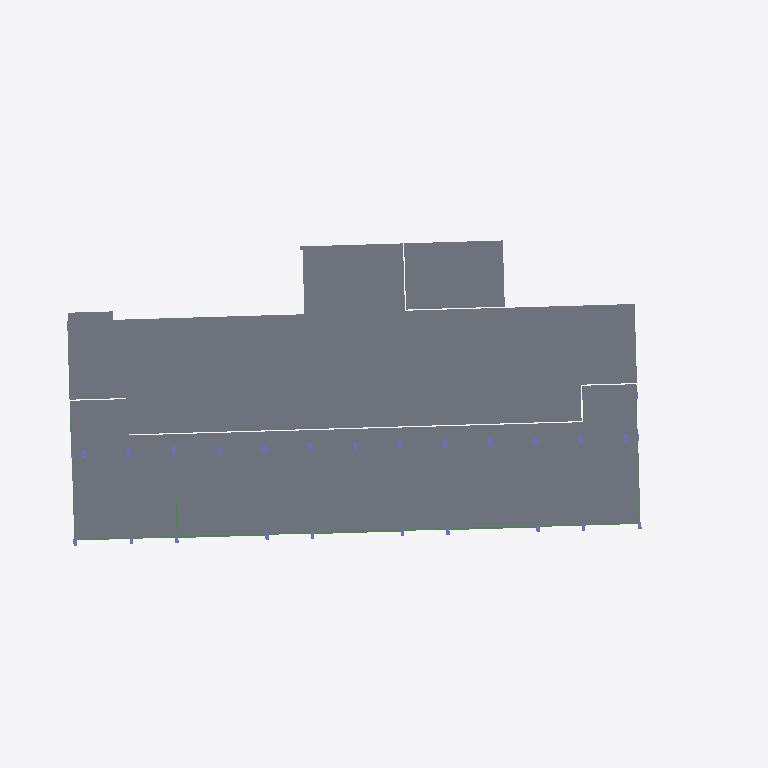
Plan cut of the same IFC building model at storey 'LANTAI ATAP DAK' (level 16.00 m, cut at 17.40 m), seen from above with north up, elements coloured by IFC class: 29 slabs (grey), 14 beams (green), 13 columns (violet). Cut surfaces are drawn darker.
Extent 62.9 m × 30.1 m × 26.8 m (x, y, z). Storeys (6): -0.6 at -0.55 m; L1 at 0.00 m; L2 at 4.00 m; L3 at 8.00 m; L4 at 12.00 m; LANTAI ATAP DAK at 16.00 m. Elements (980): 511 IfcBeam, 217 IfcSlab, 180 IfcColumn, 72 IfcWall.

HEADER;
FILE_DESCRIPTION(('ViewDefinition [ReferenceView_V1.2]','RevitIdentifiers [ContentGUID: 4aa36181-1fc0-4923-8146-0313a9c5b048, VersionGUID: 7f145121-4adf-408e-8ff3-d05b047e0106, NumberOfSaves: 67]','CoordinateReference [CoordinateBase: Shared Coordinates]','ExchangeRequirement [Structural]'),'2;1');
FILE_NAME('STR-D.ifc','2026-06-04T09:15:33+07:00',(''),(''),'ODA SDAI 25.12','Autodesk - Revit 26.4.0.32 (ENU) - 26.4.0.32','');
FILE_SCHEMA(('IFC4'));
ENDSEC;
DATA;
#18=IFCPROJECT('1Aes617y198u560nDMEa_u',#6,'Project Number',$,$,'Project Name','Project Status',(#13),#42383);
#51=IFCSITE('1Aes617y198u560nDMEa_w',#6,'Default',$,$,#50,$,$,.ELEMENT.,(42,21,31,401672),(-71,-3,-24,-345703),0.0,$,$);
#22=IFCBUILDING('1Aes617y198u560nDMEa_v',#6,'Building Name',$,$,#21,$,'Building Name',.ELEMENT.,$,$,#19);
#26=IFCBUILDINGSTOREY('1b4_KTxzXCYv6Q4ZSQDtu4',#6,'-0.6',$,$,#25,$,'-0.6',.ELEMENT.,-550.0);
#29=IFCBUILDINGSTOREY('2JF4e6axWHqu3u0C1FZlmi',#6,'L1',$,$,#28,$,'L1',.ELEMENT.,0.0);
#33=IFCBUILDINGSTOREY('1ZGO8hrFCHqw0v0026FpFv',#6,'L2',$,$,#32,$,'L2',.ELEMENT.,4000.0000000000005);
#37=IFCBUILDINGSTOREY('18piWbGH9DLe17ItTOkkuV',#6,'L3',$,$,#36,$,'L3',.ELEMENT.,8000.000000000001);
#41=IFCBUILDINGSTOREY('18piWbGH9DLe17ItTOkkvU',#6,'L4',$,$,#40,$,'L4',.ELEMENT.,12000.0);
#45=IFCBUILDINGSTOREY('18piWbGH9DLe17ItTOkkvN',#6,'LANTAI ATAP DAK',$,$,#44,$,'LANTAI ATAP DAK',.ELEMENT.,16000.000000000002);
#22928=IFCSLAB('2v3RJ3sYz5gwckmhPUyFbr',#6,'Floor:Plat Existing:1690199',$,$,#22915,#22927,'1690199',.FLOOR.);
#22734=IFCSLAB('3CfKp5aoX4EAjtBlhSbZxp',#6,'Floor:S1:1686783',$,$,#22721,#22733,'1686783',.FLOOR.);
#22000=IFCSLAB('3CfKp5aoX4EAjtBlhSbZvB',#6,'Floor:S1:1686599',$,$,#21987,#21999,'1686599',.FLOOR.);
#40711=IFCSLAB('1teVvQk8b84wCwpp3z4EyT',#6,'Floor:S1:1747700',$,$,#40698,#40710,'1747700',.FLOOR.);
#22766=IFCSLAB('3CfKp5aoX4EAjtBlhSbZy5',#6,'Floor:S1:1686793',$,$,#22753,#22765,'1686793',.FLOOR.);
#22672=IFCSLAB('3CfKp5aoX4EAjtBlhSbZxZ',#6,'Floor:S1:1686767',$,$,#22659,#22671,'1686767',.FLOOR.);
#22352=IFCSLAB('3CfKp5aoX4EAjtBlhSbZwJ',#6,'Floor:S1:1686687',$,$,#22339,#22351,'1686687',.FLOOR.);
#22544=IFCSLAB('3CfKp5aoX4EAjtBlhSbZx3',#6,'Floor:S1:1686735',$,$,#22531,#22543,'1686735',.FLOOR.);
#22128=IFCSLAB('3CfKp5aoX4EAjtBlhSbZvh',#6,'Floor:S1:1686631',$,$,#22115,#22127,'1686631',.FLOOR.);
#22192=IFCSLAB('3CfKp5aoX4EAjtBlhSbZvx',#6,'Floor:S1:1686647',$,$,#22179,#22191,'1686647',.FLOOR.);
#22320=IFCSLAB('3CfKp5aoX4EAjtBlhSbZwR',#6,'Floor:S1:1686679',$,$,#22307,#22319,'1686679',.FLOOR.);
#22512=IFCSLAB('3CfKp5aoX4EAjtBlhSbZxB',#6,'Floor:S1:1686727',$,$,#22499,#22511,'1686727',.FLOOR.);
#22448=IFCSLAB('3CfKp5aoX4EAjtBlhSbZwx',#6,'Floor:S1:1686711',$,$,#22435,#22447,'1686711',.FLOOR.);
#22640=IFCSLAB('3CfKp5aoX4EAjtBlhSbZxh',#6,'Floor:S1:1686759',$,$,#22627,#22639,'1686759',.FLOOR.);
#22224=IFCSLAB('3CfKp5aoX4EAjtBlhSbZvp',#6,'Floor:S1:1686655',$,$,#22211,#22223,'1686655',.FLOOR.);
#22064=IFCSLAB('3CfKp5aoX4EAjtBlhSbZvR',#6,'Floor:S1:1686615',$,$,#22051,#22063,'1686615',.FLOOR.);
#22032=IFCSLAB('3CfKp5aoX4EAjtBlhSbZv3',#6,'Floor:S1:1686607',$,$,#22019,#22031,'1686607',.FLOOR.);
#40679=IFCSLAB('1teVvQk8b84wCwpp3z4Ey5',#6,'Floor:S1:1747692',$,$,#40666,#40678,'1747692',.FLOOR.);
#22416=IFCSLAB('3CfKp5aoX4EAjtBlhSbZwZ',#6,'Floor:S1:1686703',$,$,#22403,#22415,'1686703',.FLOOR.);
#22608=IFCSLAB('3CfKp5aoX4EAjtBlhSbZxJ',#6,'Floor:S1:1686751',$,$,#22595,#22607,'1686751',.FLOOR.);
#22256=IFCSLAB('3CfKp5aoX4EAjtBlhSbZwB',#6,'Floor:S1:1686663',$,$,#22243,#22255,'1686663',.FLOOR.);
#22096=IFCSLAB('3CfKp5aoX4EAjtBlhSbZvJ',#6,'Floor:S1:1686623',$,$,#22083,#22095,'1686623',.FLOOR.);
#22480=IFCSLAB('3CfKp5aoX4EAjtBlhSbZwp',#6,'Floor:S1:1686719',$,$,#22467,#22479,'1686719',.FLOOR.);
#22384=IFCSLAB('3CfKp5aoX4EAjtBlhSbZwh',#6,'Floor:S1:1686695',$,$,#22371,#22383,'1686695',.FLOOR.);
#22576=IFCSLAB('3CfKp5aoX4EAjtBlhSbZxR',#6,'Floor:S1:1686743',$,$,#22563,#22575,'1686743',.FLOOR.);
#22288=IFCSLAB('3CfKp5aoX4EAjtBlhSbZw3',#6,'Floor:S1:1686671',$,$,#22275,#22287,'1686671',.FLOOR.);
#22702=IFCSLAB('3CfKp5aoX4EAjtBlhSbZxx',#6,'Floor:S1:1686775',$,$,#22689,#22701,'1686775',.FLOOR.);
#22160=IFCSLAB('3CfKp5aoX4EAjtBlhSbZvZ',#6,'Floor:S1:1686639',$,$,#22147,#22159,'1686639',.FLOOR.);
#40743=IFCSLAB('1teVvQk8b84wCwpp3z4EyL',#6,'Floor:S1:1747708',$,$,#40730,#40742,'1747708',.FLOOR.);
#21589=IFCBEAM('3CfKp5aoX4EAjtBlhSbZum',#6,'Concrete-Rectangular Beam:G1:1686588',$,$,#21588,#21585,'1686588',.BEAM.);
#21516=IFCBEAM('3CfKp5aoX4EAjtBlhSbZut',#6,'Concrete-Rectangular Beam:G1:1686587',$,$,#21515,#21512,'1686587',.BEAM.);
#21658=IFCBEAM('3CfKp5aoX4EAjtBlhSbZun',#6,'Concrete-Rectangular Beam:G1:1686589',$,$,#21657,#21654,'1686589',.BEAM.);
#19315=IFCBEAM('3CfKp5aoX4EAjtBlhSbZu1',#6,'Concrete-Rectangular Beam:G3:1686541',$,$,#19314,#19311,'1686541',.BEAM.);
#18821=IFCBEAM('3CfKp5aoX4EAjtBlhSbZu8',#6,'Concrete-Rectangular Beam:G2:1686532',$,$,#18820,#18817,'1686532',.BEAM.);
#19110=IFCBEAM('3CfKp5aoX4EAjtBlhSbZu5',#6,'Concrete-Rectangular Beam:G2:1686537',$,$,#19109,#19106,'1686537',.BEAM.);
#19384=IFCBEAM('3CfKp5aoX4EAjtBlhSbZu2',#6,'Concrete-Rectangular Beam:G3:1686542',$,$,#19383,#19380,'1686542',.BEAM.);
#19480=IFCBEAM('3CfKp5aoX4EAjtBlhSbZuS',#6,'Concrete-Rectangular Beam:G4:1686544',$,$,#19479,#19476,'1686544',.BEAM.);
#18864=IFCBEAM('3CfKp5aoX4EAjtBlhSbZu9',#6,'Concrete-Rectangular Beam:G2:1686533',$,$,#18863,#18860,'1686533',.BEAM.);
#18934=IFCBEAM('3CfKp5aoX4EAjtBlhSbZuA',#6,'Concrete-Rectangular Beam:G2:1686534',$,$,#18933,#18930,'1686534',.BEAM.);
#19003=IFCBEAM('3CfKp5aoX4EAjtBlhSbZuB',#6,'Concrete-Rectangular Beam:G2:1686535',$,$,#19002,#18999,'1686535',.BEAM.);
#19070=IFCBEAM('3CfKp5aoX4EAjtBlhSbZu4',#6,'Concrete-Rectangular Beam:G2:1686536',$,$,#19069,#19066,'1686536',.BEAM.);
#18582=IFCBEAM('3CfKp5aoX4EAjtBlhSbZdp',#6,'Concrete-Rectangular Beam:G2:1686527',$,$,#18581,#18578,'1686527',.BEAM.);
#40845=IFCCOLUMN('1OLlqg2zjB3PKlEN1ozYDL',#6,'M_Concrete-Rectangular-Column:Pedestal:1748734',$,$,#40844,#40841,'1748734',.COLUMN.);
#40878=IFCCOLUMN('1OLlqg2zjB3PKlEN1ozYBw',#6,'M_Concrete-Rectangular-Column:Pedestal:1748817',$,$,#40877,#40874,'1748817',.COLUMN.);
#41010=IFCCOLUMN('1OLlqg2zjB3PKlEN1ozZtY',#6,'M_Concrete-Rectangular-Column:Pedestal:1749065',$,$,#41009,#41006,'1749065',.COLUMN.);
#41043=IFCCOLUMN('1OLlqg2zjB3PKlEN1ozZtL',#6,'M_Concrete-Rectangular-Column:Pedestal:1749118',$,$,#41042,#41039,'1749118',.COLUMN.);
#40911=IFCCOLUMN('1OLlqg2zjB3PKlEN1ozY8n',#6,'M_Concrete-Rectangular-Column:Pedestal:1748890',$,$,#40910,#40907,'1748890',.COLUMN.);
#41076=IFCCOLUMN('1OLlqg2zjB3PKlEN1ozZrg',#6,'M_Concrete-Rectangular-Column:Pedestal:1749185',$,$,#41075,#41072,'1749185',.COLUMN.);
#40977=IFCCOLUMN('1OLlqg2zjB3PKlEN1ozZsv',#6,'M_Concrete-Rectangular-Column:Pedestal:1749010',$,$,#40976,#40973,'1749010',.COLUMN.);
#40778=IFCCOLUMN('1OLlqg2zjB3PKlEN1ozYEy',#6,'M_Concrete-Rectangular-Column:Pedestal:1748503',$,$,#40777,#40774,'1748503',.COLUMN.);
#40812=IFCCOLUMN('1OLlqg2zjB3PKlEN1ozYC4',#6,'M_Concrete-Rectangular-Column:Pedestal:1748655',$,$,#40811,#40808,'1748655',.COLUMN.);
#40944=IFCCOLUMN('1OLlqg2zjB3PKlEN1ozY8M',#6,'M_Concrete-Rectangular-Column:Pedestal:1748925',$,$,#40943,#40940,'1748925',.COLUMN.);
#41142=IFCCOLUMN('1OLlqg2zjB3PKlEN1ozZos',#6,'M_Concrete-Rectangular-Column:Pedestal:1749277',$,$,#41141,#41138,'1749277',.COLUMN.);
#41109=IFCCOLUMN('1OLlqg2zjB3PKlEN1ozZof',#6,'M_Concrete-Rectangular-Column:Pedestal:1749250',$,$,#41108,#41105,'1749250',.COLUMN.);
#41175=IFCCOLUMN('1OLlqg2zjB3PKlEN1ozZoH',#6,'M_Concrete-Rectangular-Column:Pedestal:1749306',$,$,#41174,#41171,'1749306',.COLUMN.);
#20205=IFCBEAM('3CfKp5aoX4EAjtBlhSbZui',#6,'Concrete-Rectangular Beam:G5:1686560',$,$,#20204,#20201,'1686560',.BEAM.);
ENDSEC;
